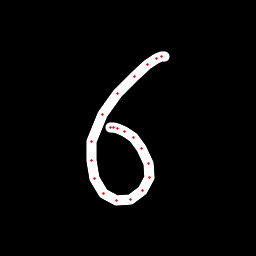

Source data for this figure (header and first rows):
x, y, hover, eod
164.9, 56.18, 0.0, 0.0
161.9, 56.36, 0.0, 0.0
156.7, 58.04, 0.0, 0.0
147.7, 64.52, 0.0, 0.0
134.4, 76.11, 0.0, 0.0
117.4, 93.72, 0.0, 0.0
102.8, 114.9, 0.0, 0.0
91.8, 141, 0.0, 0.0
91.19, 160.4, 0.0, 0.0
94.96, 178.4, 0.0, 0.0
103.9, 193, 0.0, 0.0
116, 200.7, 0.0, 0.0
130.6, 199.1, 0.0, 0.0
142.7, 190.4, 0.0, 0.0
149.5, 177.3, 0.0, 0.0
148.8, 164, 0.0, 0.0
141.8, 148.1, 0.0, 0.0
133.1, 137.5, 0.0, 0.0
124.6, 131.5, 0.0, 0.0
117.7, 128.1, 0.0, 0.0
113.6, 127, 0.0, 0.0
110.1, 127.4, 0.0, 1.0
